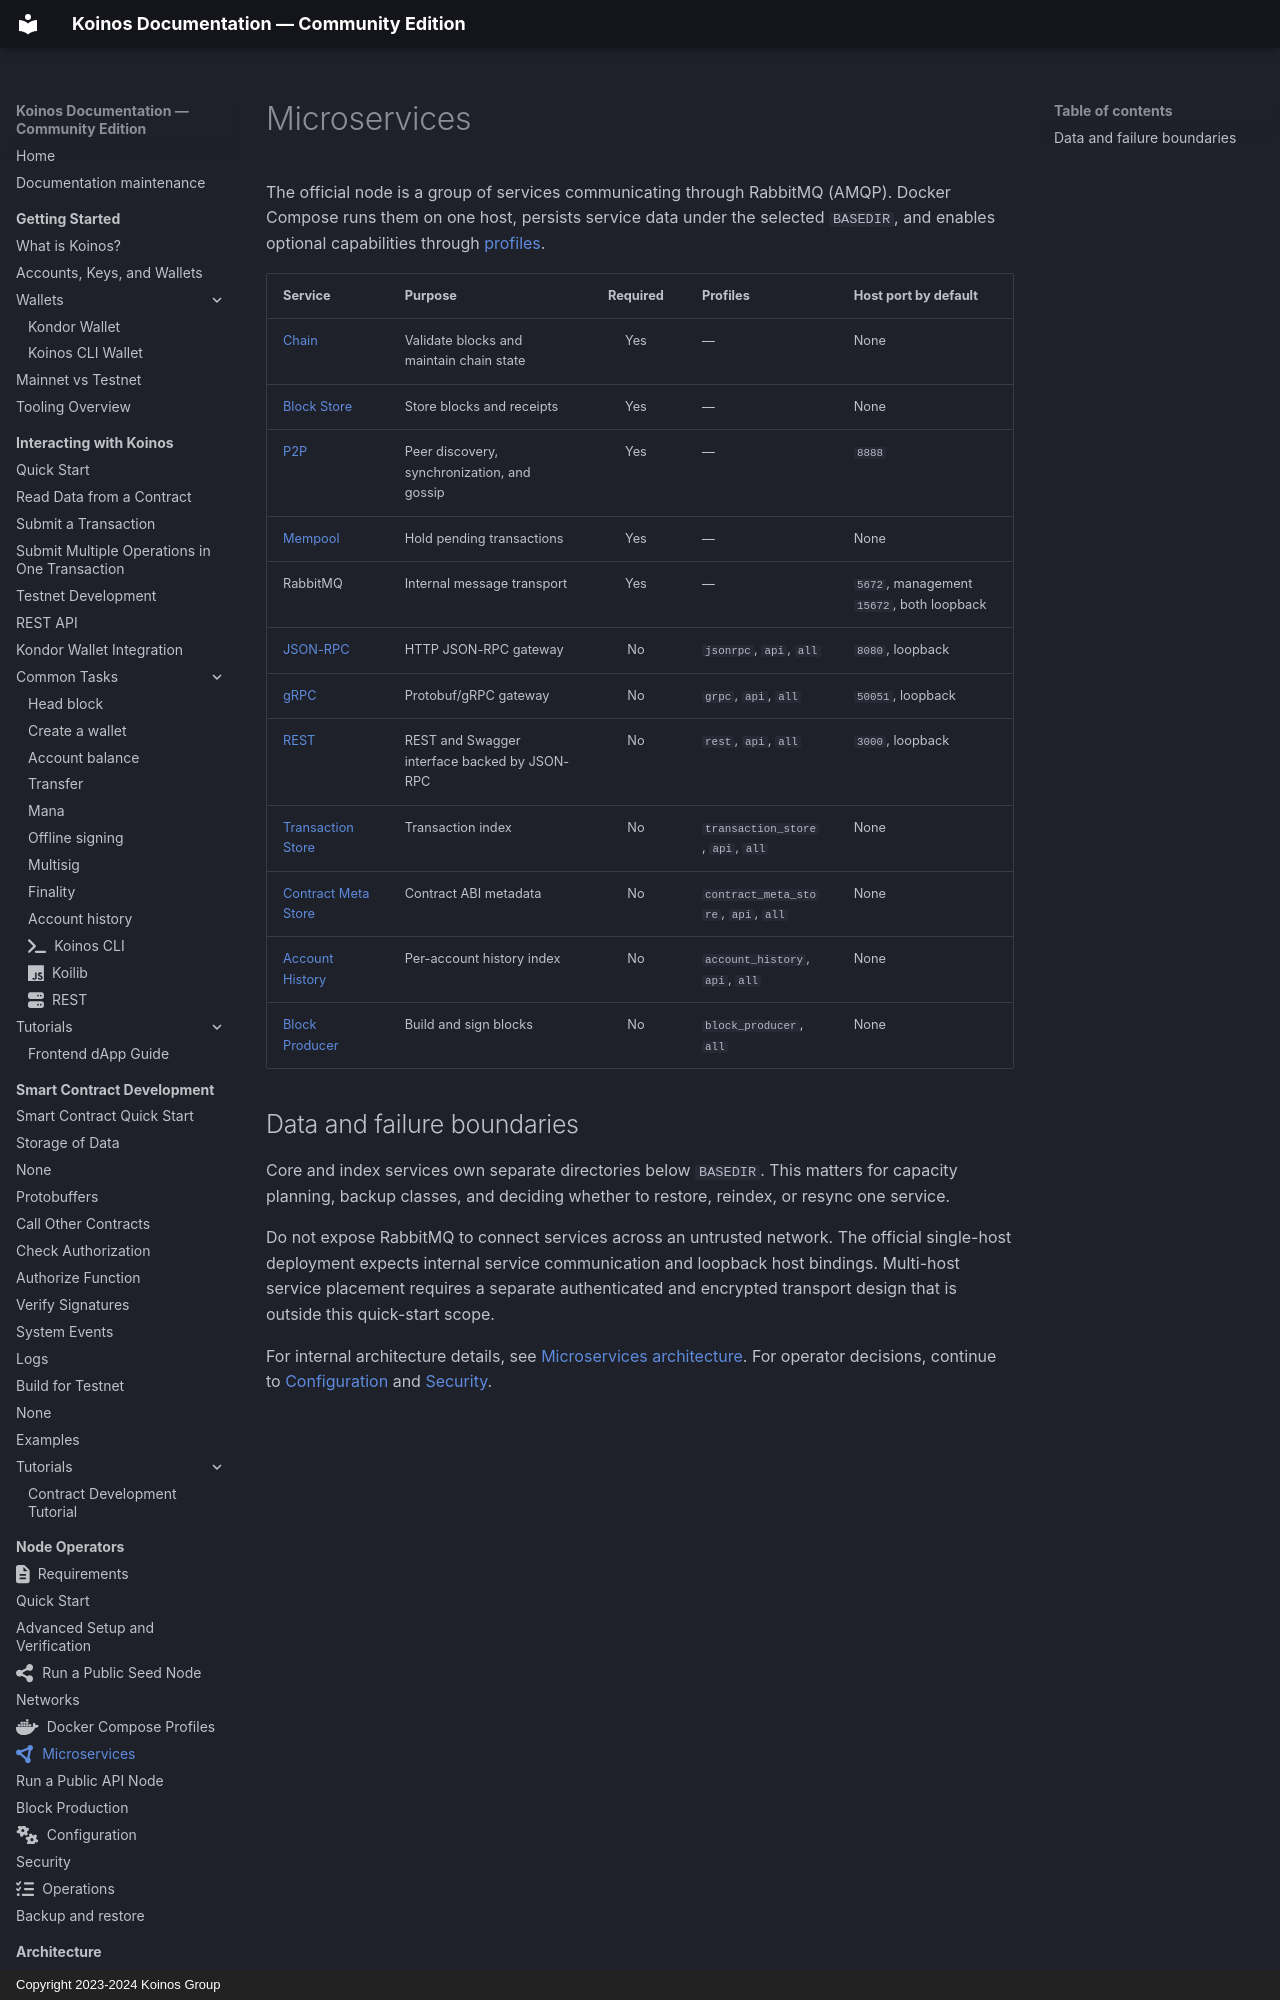

repository: pgarciagon/koinos-docs · page: nodes/microservices/index.html · generator: mkdocs · copyright: Copyright 2023-2024 Koinos Group

---
icon: fontawesome/solid/circle-nodes
---

# Microservices

The official node is a group of services communicating through RabbitMQ
(AMQP). Docker Compose runs them on one host, persists service data under the
selected `BASEDIR`, and enables optional capabilities through
[profiles](docker-profiles.md).
